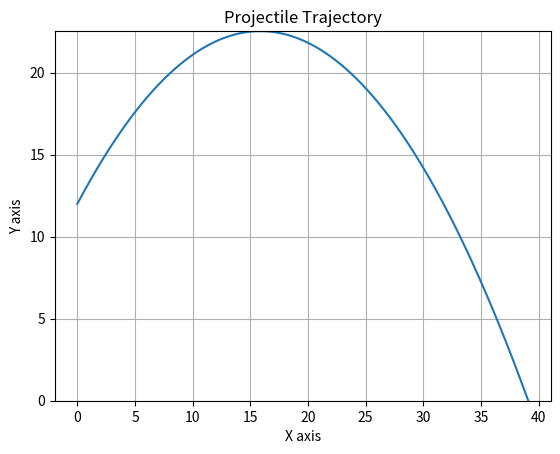

The script that saved this image:
import math 
from matplotlib import pyplot as plt
def Projectile_Trajectory(D,V,angle,ax,ay):
    
    
    if ay==0:
        print("ERROR: 0 cannot be considered as value for vertical acceleration")
        return  
    
    x_vals = [] 
    y_vals = [] 
   
    v0x = V*math.cos(angle*(3.141/180)) 
    v0y = V*math.sin(angle*(3.141/180)) 
    
    t = 0
    x = 0
    y = D 
    delta = 0.0001 
    
    x_vals.append(x)
    y_vals.append(y)
    
    while(True):
        t = t+delta
        x = v0x*t + (0.5)*ax*(t*t)
        y = v0y*t + (0.5)*ay*(t*t) + D
        
        x_vals.append(x)
        y_vals.append(y)
        
        if y < delta:
            break
        
    plt.plot(x_vals,y_vals)  
    ax = plt.gca()
    ax.set_ylim([0,max(y_vals)])
    plt.xlabel('X axis')
    plt.ylabel('Y axis')
    plt.title('Projectile Trajectory')
    plt.grid()
    plt.show()
        
if __name__ == '__main__':
   D = 12 
   V = 18 
   angle = 53 
   ax = 0 
   ay = -9.81
   Projectile_Trajectory(D,V,angle,ax,ay)  